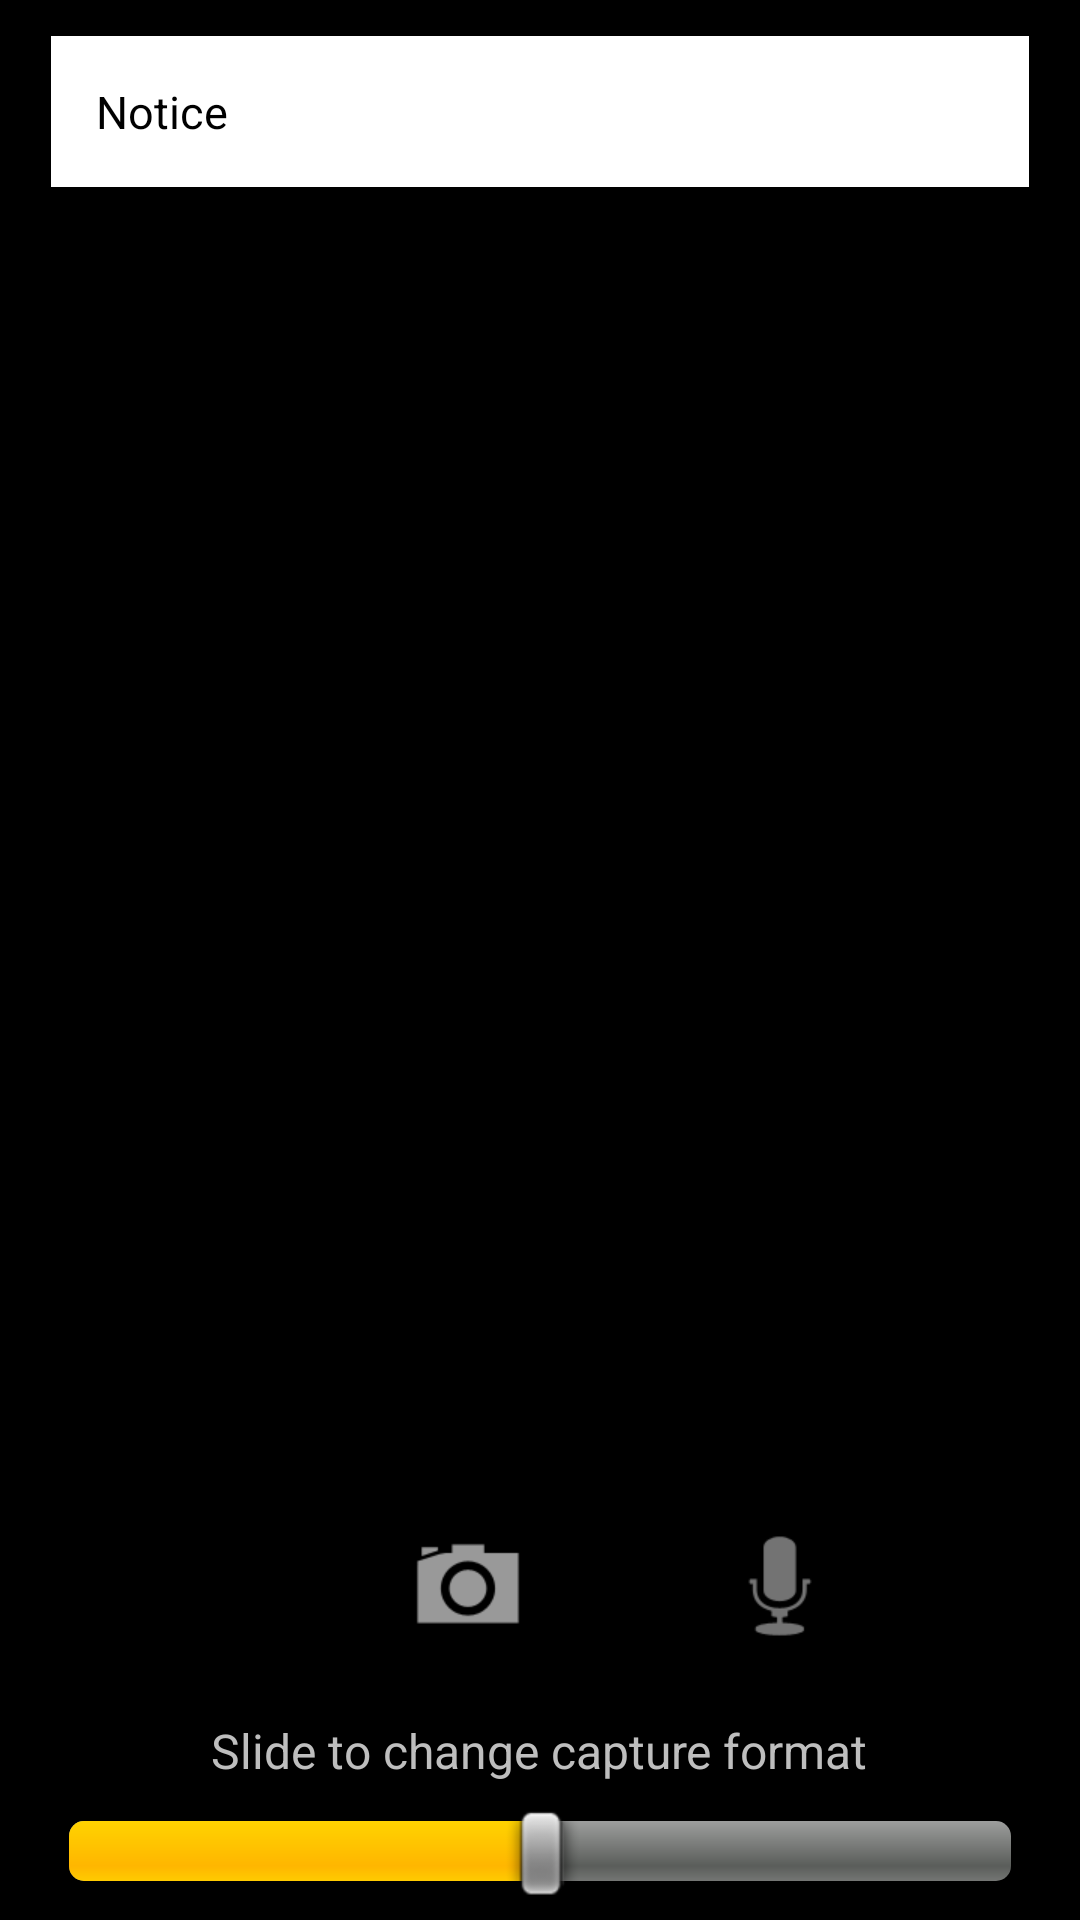

Android layout source for this screen:
<!-- AndroidManifest.xml: activity theme CallActivityTheme -->
<!-- res/layout/fragment_call.xml -->
<?xml version="1.0" encoding="utf-8"?>
<RelativeLayout
    xmlns:android="http://schemas.android.com/apk/res/android"
    android:layout_width="match_parent"
    android:layout_height="match_parent"
    android:paddingStart="15dp"
    android:paddingEnd="15dp"
    android:paddingTop="10dp">

    <LinearLayout
        android:layout_width="match_parent"
        android:layout_height="570dp"
        android:orientation="vertical">

        <TextView
            android:id="@+id/notice"
            style="@style/OutlineRectangle"
            android:layout_width="match_parent"
            android:layout_height="wrap_content"
            android:layout_below="@+id/text_title"
            android:text="Notice" />

        <TextView
            style="@style/Text13Bold"
            android:layout_marginTop="20dp"
            android:layout_marginBottom="20dp"
            android:text="컴퓨터공학과 중간고사 STUDY Room" />
    </LinearLayout>

    <TextView
        android:id="@+id/contact_name_call"
        android:layout_width="wrap_content"
        android:layout_height="wrap_content"
        android:layout_centerHorizontal="true"
        android:layout_above="@+id/buttons_call_container"
        android:textSize="24sp"
        android:layout_margin="8dp"/>

    <LinearLayout
           android:id="@+id/buttons_call_container"
           android:orientation="horizontal"
           android:layout_above="@+id/capture_format_text_call"
           android:layout_alignWithParentIfMissing="true"
           android:layout_marginBottom="20dp"
           android:layout_centerHorizontal="true"
           android:layout_width="wrap_content"
           android:layout_height="wrap_content">

       <ImageButton
           android:id="@+id/button_call_disconnect"
           android:background="@drawable/disconnect"
           android:contentDescription="@string/disconnect_call"
           android:layout_marginEnd="16dp"
           android:layout_width="48dp"
           android:layout_height="48dp"/>

       <ImageButton
           android:id="@+id/button_call_switch_camera"
           android:background="@android:drawable/ic_menu_camera"
           android:contentDescription="@string/switch_camera"
           android:layout_marginEnd="8dp"
           android:layout_width="48dp"
           android:layout_height="48dp"/>

        <ImageButton
           android:id="@+id/button_call_scaling_mode"
           android:background="@drawable/ic_action_return_from_full_screen"
           android:contentDescription="@string/disconnect_call"
           android:layout_width="48dp"
           android:layout_height="48dp"/>

       <ImageButton
           android:id="@+id/button_call_toggle_mic"
           android:background="@android:drawable/ic_btn_speak_now"
           android:contentDescription="@string/toggle_mic"
           android:layout_marginEnd="8dp"
           android:layout_width="48dp"
           android:layout_height="48dp"/>
    </LinearLayout>

    <TextView
        android:id="@+id/capture_format_text_call"
        android:layout_width="wrap_content"
        android:layout_height="wrap_content"
        android:layout_centerHorizontal="true"
        android:layout_above="@+id/capture_format_slider_call"
        android:textSize="16sp"
        android:text="@string/capture_format_change_text"/>

    <SeekBar
        android:id="@+id/capture_format_slider_call"
        android:layout_width="match_parent"
        android:layout_height="wrap_content"
        android:layout_centerHorizontal="true"
        android:layout_alignParentBottom="true"
        android:progress="50"
        android:layout_margin="8dp"/>

</RelativeLayout>
<!-- resources referenced by this layout -->
<resources>
  <string name="capture_format_change_text">Slide to change capture format</string>
  <string name="disconnect_call">Disconnect Call</string>
  <string name="switch_camera">Switch front/back camera</string>
  <string name="toggle_mic">Toggle microphone on/off</string>
  <style name="OutlineRectangle">
          <item name="android:background">@drawable/outline_rectangle</item>
          <item name="android:textSize">15sp</item>
          <item name="android:textColor">@color/black</item>
          <item name="android:layout_gravity">center</item>
      </style>
  <style name="Text13Bold">
          <item name="android:layout_width">wrap_content</item>
          <item name="android:layout_height">wrap_content</item>
          <item name="android:textSize">13sp</item>
          <item name="fontFamily">@font/roboto_bold</item>
          <item name="android:textColor">@color/black</item>
      </style>
  <style name="CallActivityTheme" parent="android:Theme.Black">
          <item name="android:windowActionBar">false</item>
          <item name="android:windowFullscreen">true</item>
          <item name="android:windowNoTitle">true</item>
      </style>
  <!-- drawable outline_rectangle (drawable) -->
  <?xml version="1.0" encoding="utf-8"?>
  <shape
      xmlns:android="http://schemas.android.com/apk/res/android"
      android:shape="rectangle">
  
      
      <solid android:color="@android:color/white" />
  
      
      <padding
          android:bottom="17dp"
          android:left="17dp"
          android:right="17dp"
          android:top="17dp" />
  
      
      <stroke
          android:width="2dp"
          android:color="@android:color/black" />
  
  </shape>
  <color name="black">#000000</color>
</resources>
